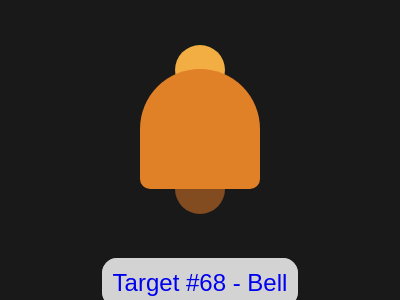

Give the HTML and CSS whose rendering is this image.

<!DOCTYPE html>
<html lang="en">
  <head>
    <meta charset="UTF-8" />
    <meta http-equiv="X-UA-Compatible" content="IE=edge" />
    <meta name="viewport" content="width=device-width, initial-scale=1.0" />
    <title>Target 68 Bell</title>
    <style>
      body {
        background: #191919;
        display: flex;
        justify-content: center;
        align-items: center;
        flex-direction: column;
        overflow: hidden;
        min-height: 100vh;
        font-family: sans-serif;
      }
      a {
        width: 120px;
        height: 120px;
        background: #e08027;
        border-radius: 50% 50% 10px 10px;
        position: relative;
        top: -15px;
      }
      a > * {
        content: "";
        width: 50px;
        height: 50px;
        position: absolute;
        z-index: -1;
        border-radius: 50%;
      }
      b {
        left: 29%;
        top: -20%;
        background: #f2ad43;
      }
      c {
        left: 29%;
        bottom: -21%;
        background: #824b20;
      }

      /* This is not part of the challenge. 
       * Just my custom styling
       */
      footer {
        position: relative;
        top: 5rem;
        font-size: 24px;
        color: #000;
      }

      footer > a {
        text-decoration: none;
        border: 1px solid lightgray;
        background-color: lightgray;
        border-radius: 15px;
        padding: 10px;
      }

      footer > a:visited {
        color: #000;
      }

      foooter > a:hover {
        color: #656363;
      }
    </style>
  </head>
  <body>
    <a>
      <b></b>
      <c></c>
    </a>
    <footer>
      <a href="https://cssbattle.dev/play/68" target="_blank"
        >Target #68 - Bell</a
      >
    </footer>
  </body>
</html>
